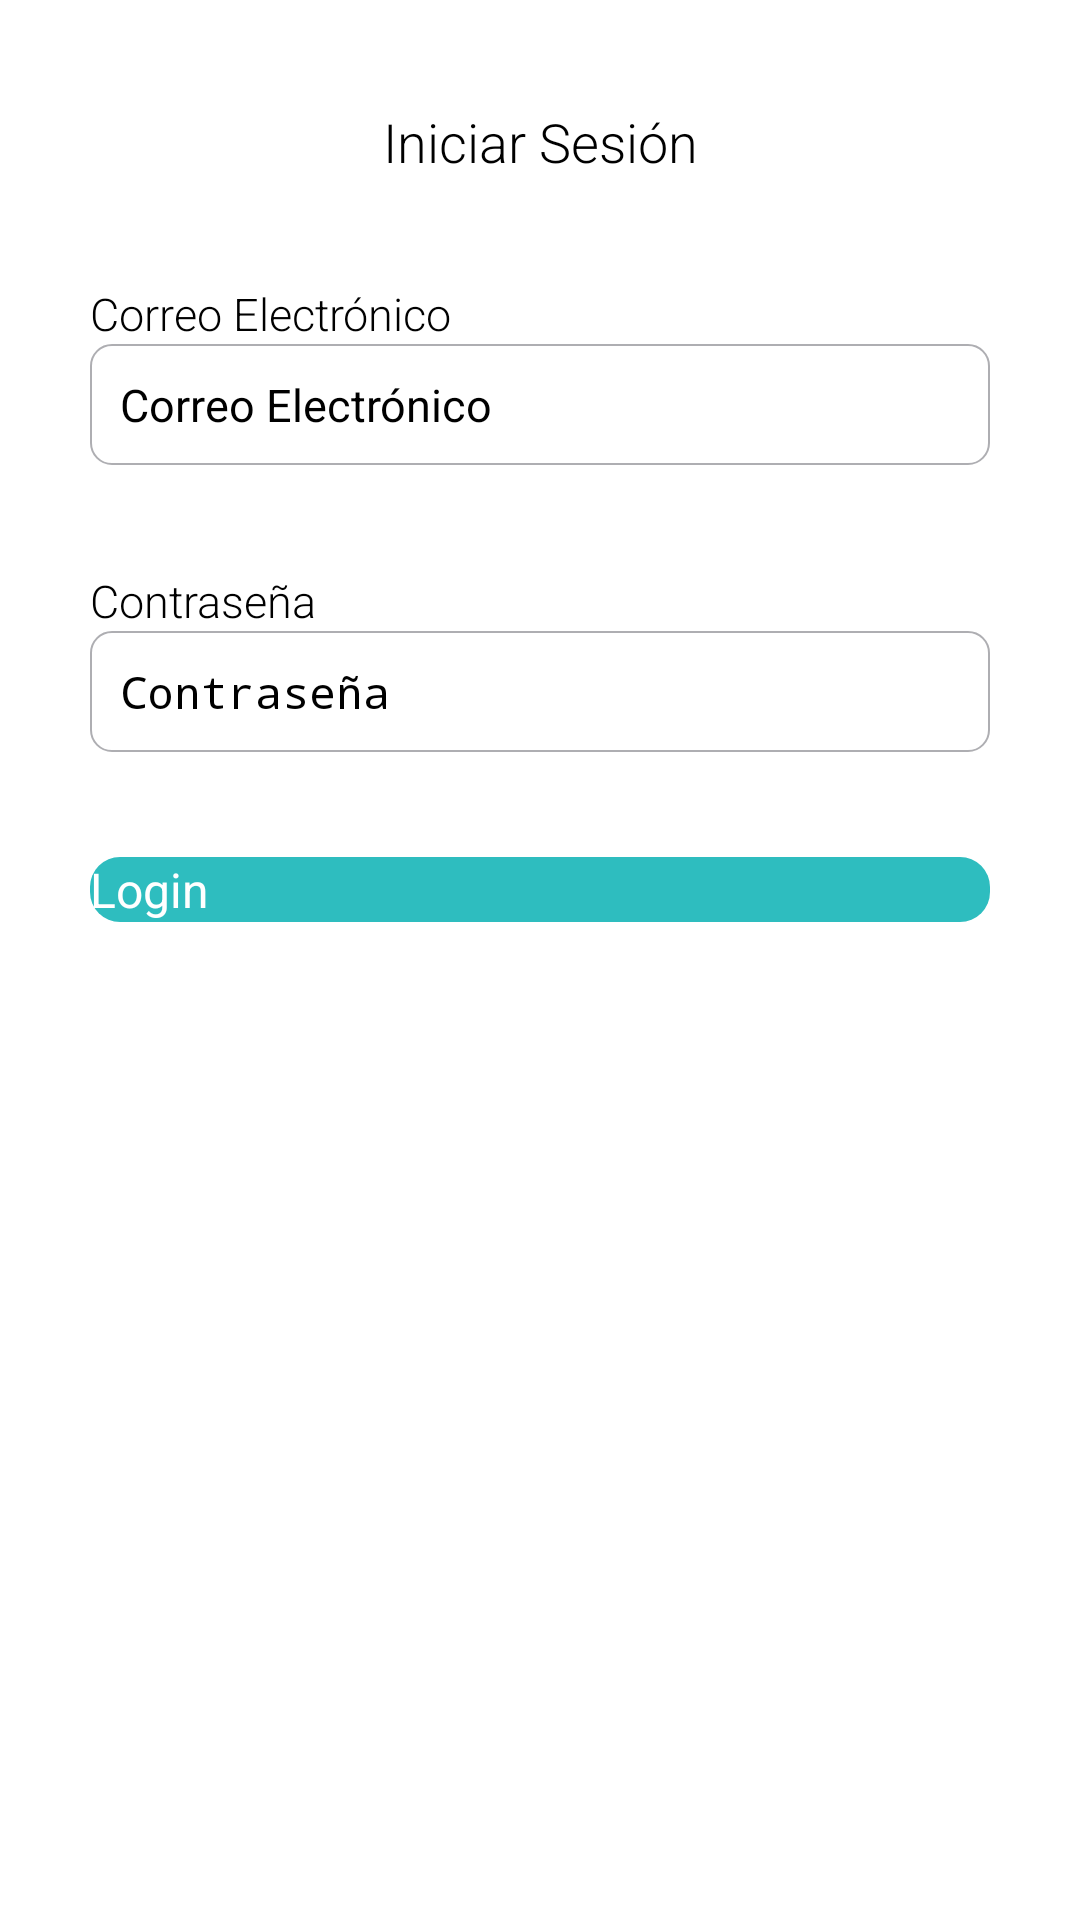

The Android layout XML behind this screen, and the referenced resources:
<!-- AndroidManifest.xml: application theme Theme.PokemonApp -->
<!-- res/layout/fragment_login.xml -->
<?xml version="1.0" encoding="utf-8"?>
<androidx.constraintlayout.widget.ConstraintLayout xmlns:android="http://schemas.android.com/apk/res/android"
    android:layout_width="match_parent"
    android:layout_height="match_parent"
    xmlns:app="http://schemas.android.com/apk/res-auto">

    <TextView
        android:id="@+id/txtTitle"
        android:layout_width="wrap_content"
        android:layout_height="wrap_content"
        android:text="@string/txt_login_title"
        style="@style/TextStyle"
        app:layout_constraintEnd_toEndOf="parent"
        app:layout_constraintStart_toStartOf="parent"
        android:layout_marginTop="@dimen/margin_large"
        app:layout_constraintTop_toTopOf="parent"
        android:textSize="@dimen/text_size_medium"/>

    <TextView
        android:id="@+id/txtUserEmail"
        android:layout_width="wrap_content"
        android:layout_height="wrap_content"
        android:text="@string/txt_login_email"
        style="@style/TextStyle"
        android:layout_marginLeft="@dimen/margin_medium"
        app:layout_constraintStart_toStartOf="parent"
        android:layout_marginTop="@dimen/margin_large"
        app:layout_constraintTop_toBottomOf="@id/txtTitle"
        />

    <EditText
        android:id="@+id/inputUserEmail"
        android:layout_width="match_parent"
        android:layout_height="wrap_content"
        style="@style/EditTextStyle"
        app:layout_constraintTop_toBottomOf="@id/txtUserEmail"
        android:hint="@string/txt_login_hint_email"
        android:textSize="@dimen/text_size_small"
        android:inputType="textEmailAddress"
        android:maxLines="1"
        android:singleLine="true"
        android:imeOptions="actionDone"/>

    <TextView
        android:id="@+id/txtUserPassword"
        android:layout_width="wrap_content"
        android:layout_height="wrap_content"
        android:text="@string/txt_login_password"
        style="@style/TextStyle"
        app:layout_constraintTop_toBottomOf="@id/inputUserEmail"
        android:layout_marginLeft="@dimen/margin_medium"
        app:layout_constraintStart_toStartOf="parent"
        android:layout_marginTop="@dimen/margin_large"/>

    <EditText
        android:id="@+id/inputUserPassword"
        android:layout_width="match_parent"
        android:layout_height="wrap_content"
        style="@style/EditTextStyle"
        app:layout_constraintTop_toBottomOf="@id/txtUserPassword"
        android:hint="@string/txt_login_hint_password"
        android:textSize="@dimen/text_size_small"
        android:inputType="textPassword"
        android:maxLines="1"
        android:imeOptions="actionDone"/>

    <Button
        android:id="@+id/btnLogin"
        android:layout_width="match_parent"
        android:layout_height="wrap_content"
        android:text="@string/txt_login_button"
        style="@style/ButtonStyle"
        app:layout_constraintTop_toBottomOf="@id/inputUserPassword"
        android:layout_marginLeft="@dimen/margin_medium"
        android:layout_marginRight="@dimen/margin_medium"
        android:layout_marginTop="@dimen/margin_large"
        android:textAllCaps="false"/>
</androidx.constraintlayout.widget.ConstraintLayout>
<!-- resources referenced by this layout -->
<resources>
  <dimen name="margin_large">35dp</dimen>
  <dimen name="margin_medium">30dp</dimen>
  <dimen name="text_size_medium">18sp</dimen>
  <dimen name="text_size_small">15sp</dimen>
  <string name="txt_login_button">Login</string>
  <string name="txt_login_email">Correo Electrónico</string>
  <string name="txt_login_hint_email">Correo Electrónico</string>
  <string name="txt_login_hint_password">Contraseña</string>
  <string name="txt_login_password">Contraseña</string>
  <string name="txt_login_title">Iniciar Sesión</string>
  <style name="ButtonStyle">
          <item name="android:background">@drawable/backgroun_button_gray</item>
          <item name="android:textColor">@color/white</item>
          <item name="android:textSize">16sp</item>
          <item name="android:textAllCaps">false</item>
      </style>
  <style name="EditTextStyle">
          <item name="android:background">@drawable/background_input</item>
          <item name="android:textSize">15sp</item>
          <item name="android:padding">10dp</item>
          <item name="android:layout_marginLeft">30dp</item>
          <item name="android:layout_marginRight">30dp</item>
      </style>
  <style name="TextStyle">
          <item name="android:fontFamily">sans-serif-light</item>
          <item name="android:textColor">@color/black</item>
          <item name="android:textSize">15sp</item>
      </style>
  <!-- drawable backgroun_button_gray (drawable) -->
  <?xml version="1.0" encoding="utf-8"?>
  <shape xmlns:android="http://schemas.android.com/apk/res/android"
      android:shape="rectangle">
      <corners android:radius="10dp"/>
      <solid android:color="@color/blue_splash" />
  </shape>
  <color name="white">#FFFFFFFF</color>
  <!-- drawable background_input (drawable) -->
  <?xml version="1.0" encoding="utf-8"?>
  <shape xmlns:android="http://schemas.android.com/apk/res/android">
  
      <corners android:radius="7dp"/>
  
      <stroke
          android:color="@color/color_line_gray"
          android:width="0.5dp"/>
  
      <solid android:color="@color/white"/>
  
  </shape>
  <color name="black">#FF000000</color>
  <color name="blue_splash">#2EBDBF</color>
  <color name="color_line_gray">#AEAEB2</color>
</resources>
